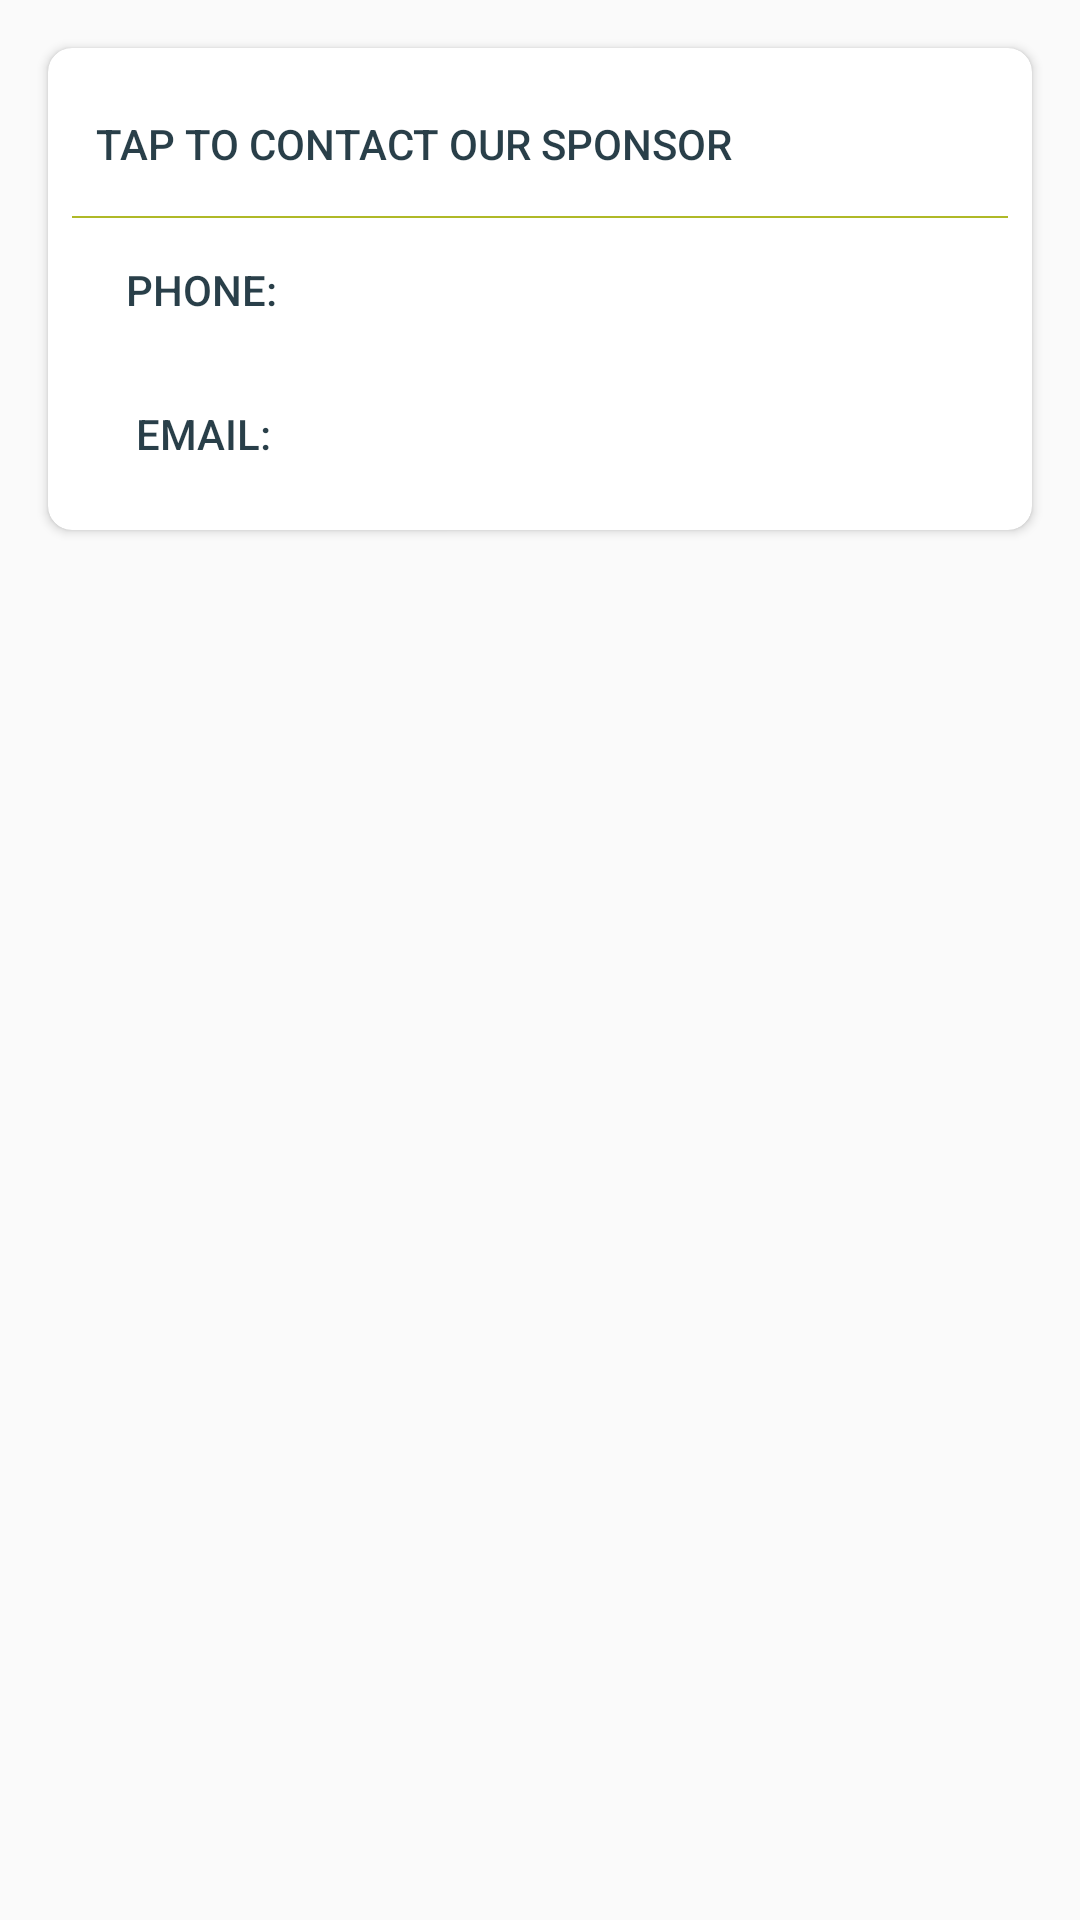

Write the Android layout XML for this screen, with the resource values it uses.
<!-- AndroidManifest.xml: application theme AppTheme -->
<!-- res/layout/dialog_contact.xml -->
<?xml version="1.0" encoding="utf-8"?>
<LinearLayout xmlns:android="http://schemas.android.com/apk/res/android"
    xmlns:app="http://schemas.android.com/apk/res-auto"
    xmlns:tools="http://schemas.android.com/tools"
    android:id="@+id/content_register_organism"
    android:layout_width="match_parent"
    android:layout_height="match_parent"
    android:orientation="vertical"
    android:padding="@dimen/card_margin"
    app:layout_behavior="@string/appbar_scrolling_view_behavior">
    
    <androidx.cardview.widget.CardView
        android:layout_width="match_parent"
        android:layout_height="wrap_content"
        android:layout_margin="@dimen/card_margin"
        android:layout_marginTop="0dip"
        android:background="@color/white"
        app:cardCornerRadius="@dimen/card_margin">

        <LinearLayout
            android:layout_width="match_parent"
            android:layout_height="match_parent"
            android:layout_margin="@dimen/card_margin"
            android:orientation="vertical">

            <TextView
                style="@style/Widget.AppCompat.Button.Borderless"
                android:layout_width="match_parent"
                android:layout_height="wrap_content"
                android:gravity="left|center_vertical"
                android:padding="@dimen/card_margin"
                android:text="Tap to Contact Our Sponsor" />

            <TextView
                style="@style/Widget.AppCompat.Button.Borderless"
                android:layout_width="match_parent"
                android:layout_height="0.5dp"
                android:background="@color/colorAccent"
                android:gravity="left|center_vertical"
                android:padding="@dimen/card_margin"
                android:text=" Call or Email " />


            <Button
                android:id="@+id/btnn_phone_number"
                style="@style/Widget.AppCompat.Button.Borderless"
                android:layout_width="match_parent"
                android:layout_height="wrap_content"
                android:drawableLeft="@drawable/ic_call_24dp"
                android:gravity="left|center_vertical"
                android:padding="@dimen/card_margin"
                android:text="   Phone: " />


            <Button
                android:id="@+id/btnn_email"
                style="@style/Widget.AppCompat.Button.Borderless"
                android:layout_width="match_parent"
                android:layout_height="wrap_content"
                android:drawableLeft="@drawable/ic_email_24dp"
                android:gravity="left|center_vertical"
                android:padding="@dimen/card_margin"
                android:text="    Email: " />

        </LinearLayout>

    </androidx.cardview.widget.CardView>

</LinearLayout>
<!-- resources referenced by this layout -->
<resources>
  <color name="colorAccent">#afb927</color>
  <color name="white">#FFFFFF</color>
  <dimen name="card_margin">8dp</dimen>
  <style name="AppTheme" parent="Theme.AppCompat.Light.DarkActionBar">
          
          <item name="colorPrimary">@color/colorPrimary</item>
          <item name="colorPrimaryDark">@color/colorPrimaryDark</item>
          <item name="colorAccent">@color/colorAccent</item>
          <item name="android:colorForeground">@color/blue_grey_900</item>
          
          
          
          
          
          
  
      </style>
  <color name="colorPrimary">#2F81A4</color>
  <color name="colorPrimaryDark">#175C7A</color>
  <color name="blue_grey_900">#09232E</color>
</resources>
